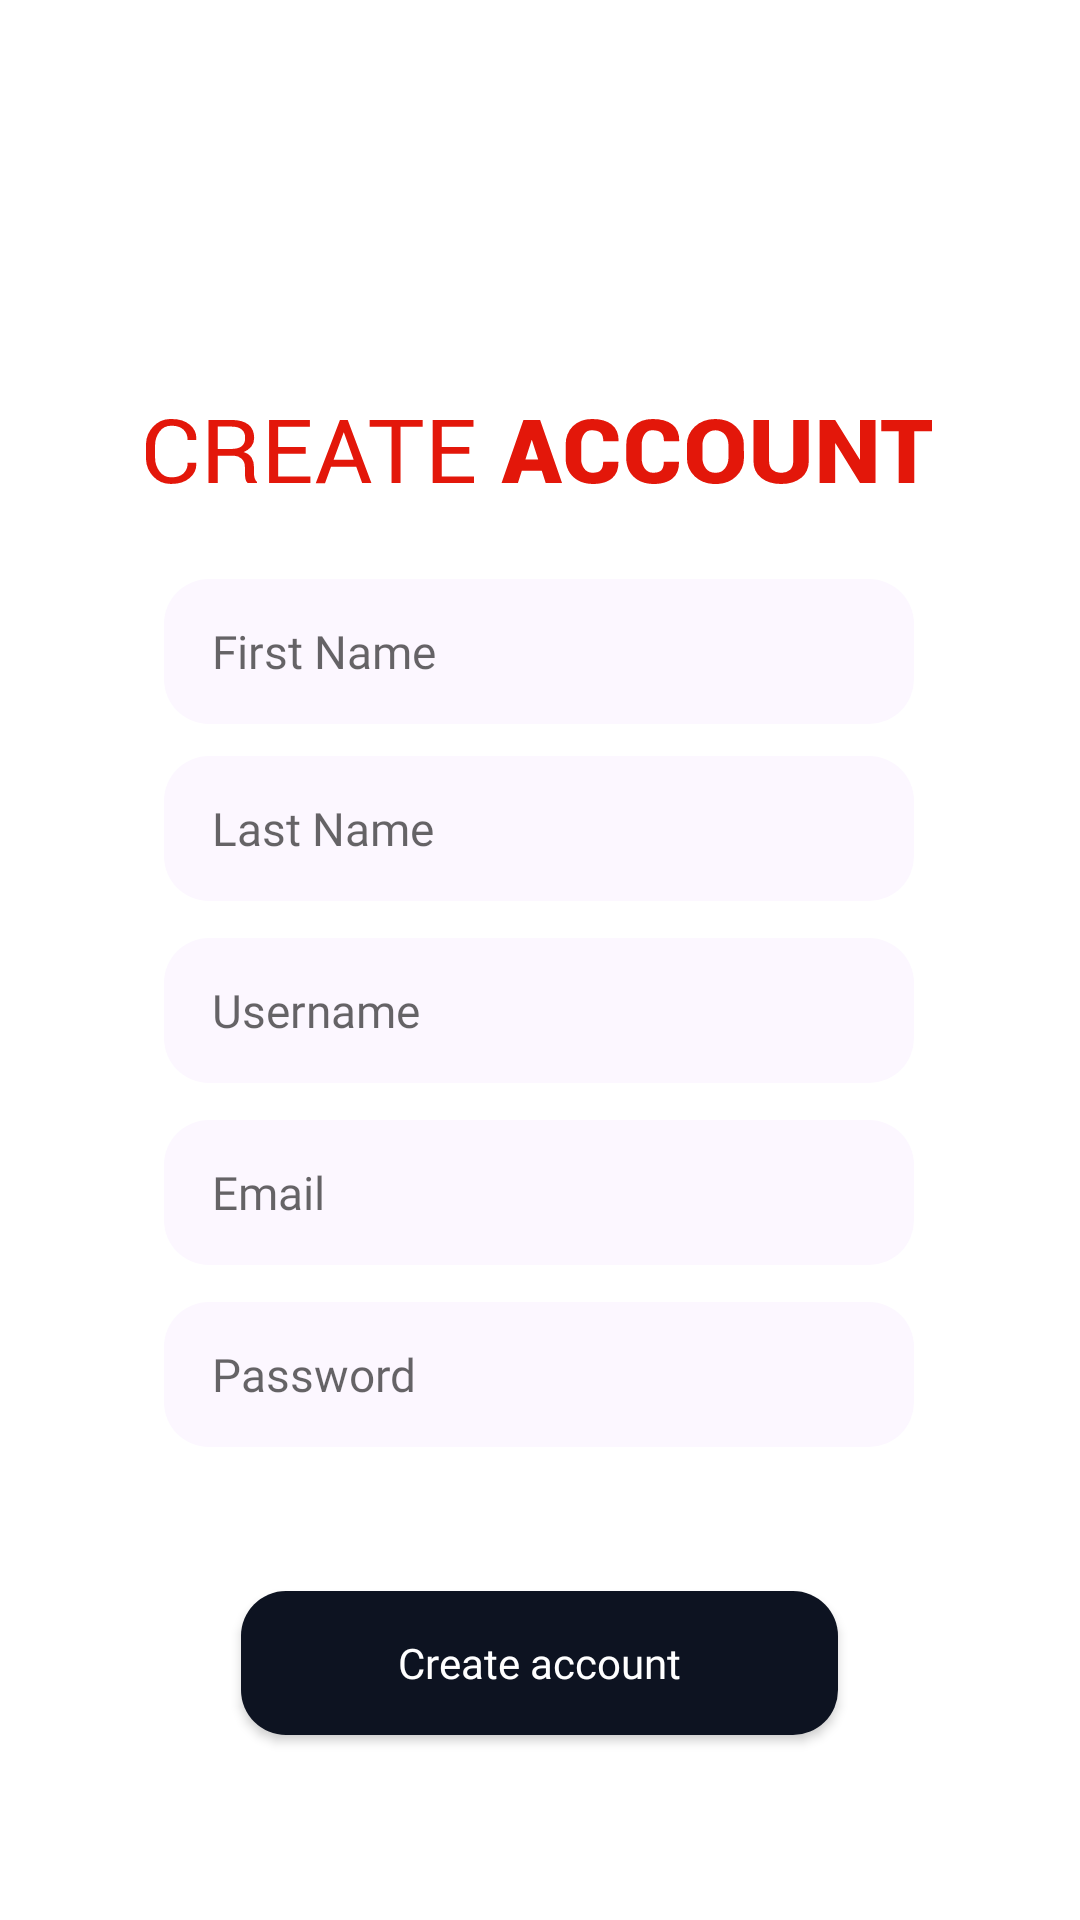

Android layout source for this screen:
<!-- AndroidManifest.xml: application theme Theme.FoodVault -->
<!-- res/layout/activity_register.xml -->
<?xml version="1.0" encoding="utf-8"?>
<androidx.constraintlayout.widget.ConstraintLayout xmlns:android="http://schemas.android.com/apk/res/android"
    xmlns:app="http://schemas.android.com/apk/res-auto"
    xmlns:tools="http://schemas.android.com/tools"
    android:layout_width="match_parent"
    android:layout_height="match_parent"
    tools:context=".View.ActivityRegister">

    <EditText
        android:id="@+id/editTextFName"
        android:layout_width="750px"
        android:layout_height="145px"
        android:layout_marginTop="24dp"
        android:background="@drawable/edittext_background"
        android:ems="10"
        android:fontFamily="@font/roboto_light"
        android:hint="First Name"
        android:inputType="textPersonName"
        android:paddingLeft="16dp"
        android:textSize="7.5pt"
        app:layout_constraintEnd_toEndOf="@+id/imageView3"
        app:layout_constraintStart_toStartOf="@+id/imageView3"
        app:layout_constraintTop_toBottomOf="@+id/imageView3" />

    <EditText
        android:id="@+id/editTextLName"
        android:layout_width="750px"
        android:layout_height="145px"
        android:background="@drawable/edittext_background"
        android:ems="10"
        android:fontFamily="@font/roboto_light"
        android:hint="Last Name"
        android:inputType="textPersonName"
        android:paddingLeft="16dp"
        android:textSize="7.5pt"
        app:layout_constraintBottom_toBottomOf="parent"
        app:layout_constraintEnd_toEndOf="@+id/editTextFName"
        app:layout_constraintHorizontal_bias="0.0"
        app:layout_constraintStart_toStartOf="@+id/editTextFName"
        app:layout_constraintTop_toBottomOf="@+id/editTextFName"
        app:layout_constraintVertical_bias="0.03" />

    <EditText
        android:id="@+id/editTextusername"
        android:layout_width="750px"
        android:layout_height="145px"
        android:background="@drawable/edittext_background"
        android:ems="10"
        android:fontFamily="@font/roboto_light"
        android:hint="Username"
        android:inputType="textPersonName"
        android:paddingLeft="16dp"
        android:textSize="7.5pt"
        app:layout_constraintBottom_toBottomOf="parent"
        app:layout_constraintEnd_toEndOf="@+id/editTextLName"
        app:layout_constraintHorizontal_bias="0.0"
        app:layout_constraintStart_toStartOf="@+id/editTextLName"
        app:layout_constraintTop_toBottomOf="@+id/editTextLName"
        app:layout_constraintVertical_bias="0.042" />

    <EditText
        android:id="@+id/editTextPass"
        android:layout_width="750px"
        android:layout_height="145px"
        android:background="@drawable/edittext_background"
        android:ems="10"
        android:fontFamily="@font/roboto_light"
        android:hint="Password"
        android:inputType="textPassword"
        android:paddingLeft="16dp"
        android:textSize="7.5pt"
        app:layout_constraintBottom_toBottomOf="parent"
        app:layout_constraintEnd_toEndOf="@+id/editTextEmail"
        app:layout_constraintHorizontal_bias="1.0"
        app:layout_constraintStart_toStartOf="@+id/editTextEmail"
        app:layout_constraintTop_toBottomOf="@+id/editTextEmail"
        app:layout_constraintVertical_bias="0.073" />

    <EditText
        android:id="@+id/editTextEmail"
        android:layout_width="750px"
        android:layout_height="145px"
        android:background="@drawable/edittext_background"
        android:ems="10"
        android:fontFamily="@font/roboto_light"
        android:hint="Email"
        android:inputType="textPersonName"
        android:paddingLeft="16dp"
        android:textSize="7.5pt"
        app:layout_constraintBottom_toBottomOf="parent"
        app:layout_constraintEnd_toEndOf="@+id/editTextusername"
        app:layout_constraintHorizontal_bias="1.0"
        app:layout_constraintStart_toStartOf="@+id/editTextusername"
        app:layout_constraintTop_toBottomOf="@+id/editTextusername"
        app:layout_constraintVertical_bias="0.054" />

    <androidx.appcompat.widget.AppCompatButton
        android:id="@+id/btnRegister"
        android:layout_width="199dp"
        android:layout_height="48dp"
        android:layout_marginTop="48dp"
        android:background="@drawable/blue_btn_background"
        android:fontFamily="@font/roboto_bold"
        android:text="Create account"
        android:textAllCaps="false"
        android:textColor="#ffffff"
        android:textSize="14sp"
        app:layout_constraintEnd_toEndOf="@+id/editTextPass"
        app:layout_constraintHorizontal_bias="0.505"
        app:layout_constraintStart_toStartOf="@+id/editTextPass"
        app:layout_constraintTop_toBottomOf="@+id/editTextPass">

    </androidx.appcompat.widget.AppCompatButton>

    <ImageView
        android:id="@+id/imageView3"
        android:layout_width="262dp"
        android:layout_height="37dp"
        android:layout_marginTop="132dp"
        app:layout_constraintEnd_toEndOf="parent"
        app:layout_constraintHorizontal_bias="0.496"
        app:layout_constraintStart_toStartOf="parent"
        app:layout_constraintTop_toTopOf="parent"
        app:srcCompat="@drawable/createaccount" />

</androidx.constraintlayout.widget.ConstraintLayout>
<!-- resources referenced by this layout -->
<resources>
  <!-- drawable blue_btn_background (drawable) -->
  <?xml version="1.0" encoding="utf-8"?>
  <selector xmlns:android="http://schemas.android.com/apk/res/android">
      <item>
          <shape android:shape="rectangle">
              <solid android:color="#0D1321"/>
              <corners android:radius="15dp"/>
          </shape>
      </item>
  </selector>
  <!-- drawable createaccount: vector/xml drawable (drawable, 3941 chars, omitted) -->
  <!-- drawable edittext_background (drawable) -->
  <?xml version="1.0" encoding="utf-8"?>
  <selector xmlns:android="http://schemas.android.com/apk/res/android">
  <item>
      <shape android:shape="rectangle">
          <corners android:radius="15dp"/>
          <solid android:color="#fcf7ff"/>
      </shape>
  </item>
  </selector>
  <style name="Theme.FoodVault" parent="Theme.MaterialComponents.DayNight.NoActionBar">
          
          <item name="android:navigationBarColor">
              @android:color/transparent
          </item>
  
          <item name="android:statusBarColor">
              @android:color/transparent
          </item>
          <item name="android:windowLightStatusBar">
              true
          </item>
      </style>
</resources>
